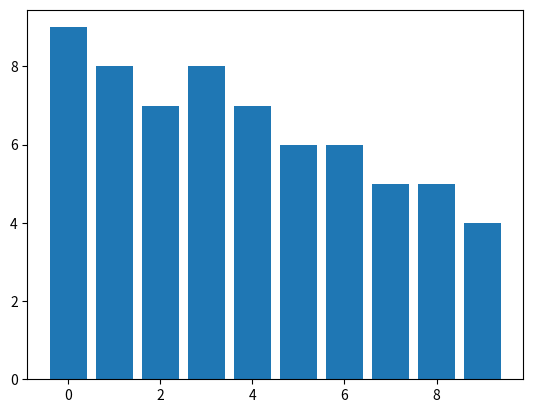

The matplotlib source for this figure:
'''
Created on 2017. 9. 12.

[redacted]

Bar 그래프 그리
'''
# numpy array 생성
from numpy import *
x = array([0,1,2,3,4,5,6,7,8,9])
y = array([9,8,7,8,7,6,6,5,5,4])

from matplotlib.pyplot import *
figure() # pyplot 를 이용해서 그래프를 시작하겠다 선언
bar(x,y) # x, y array를 이용해서 그래프를 그려라
show()  # 그래프를 화면에 보여라